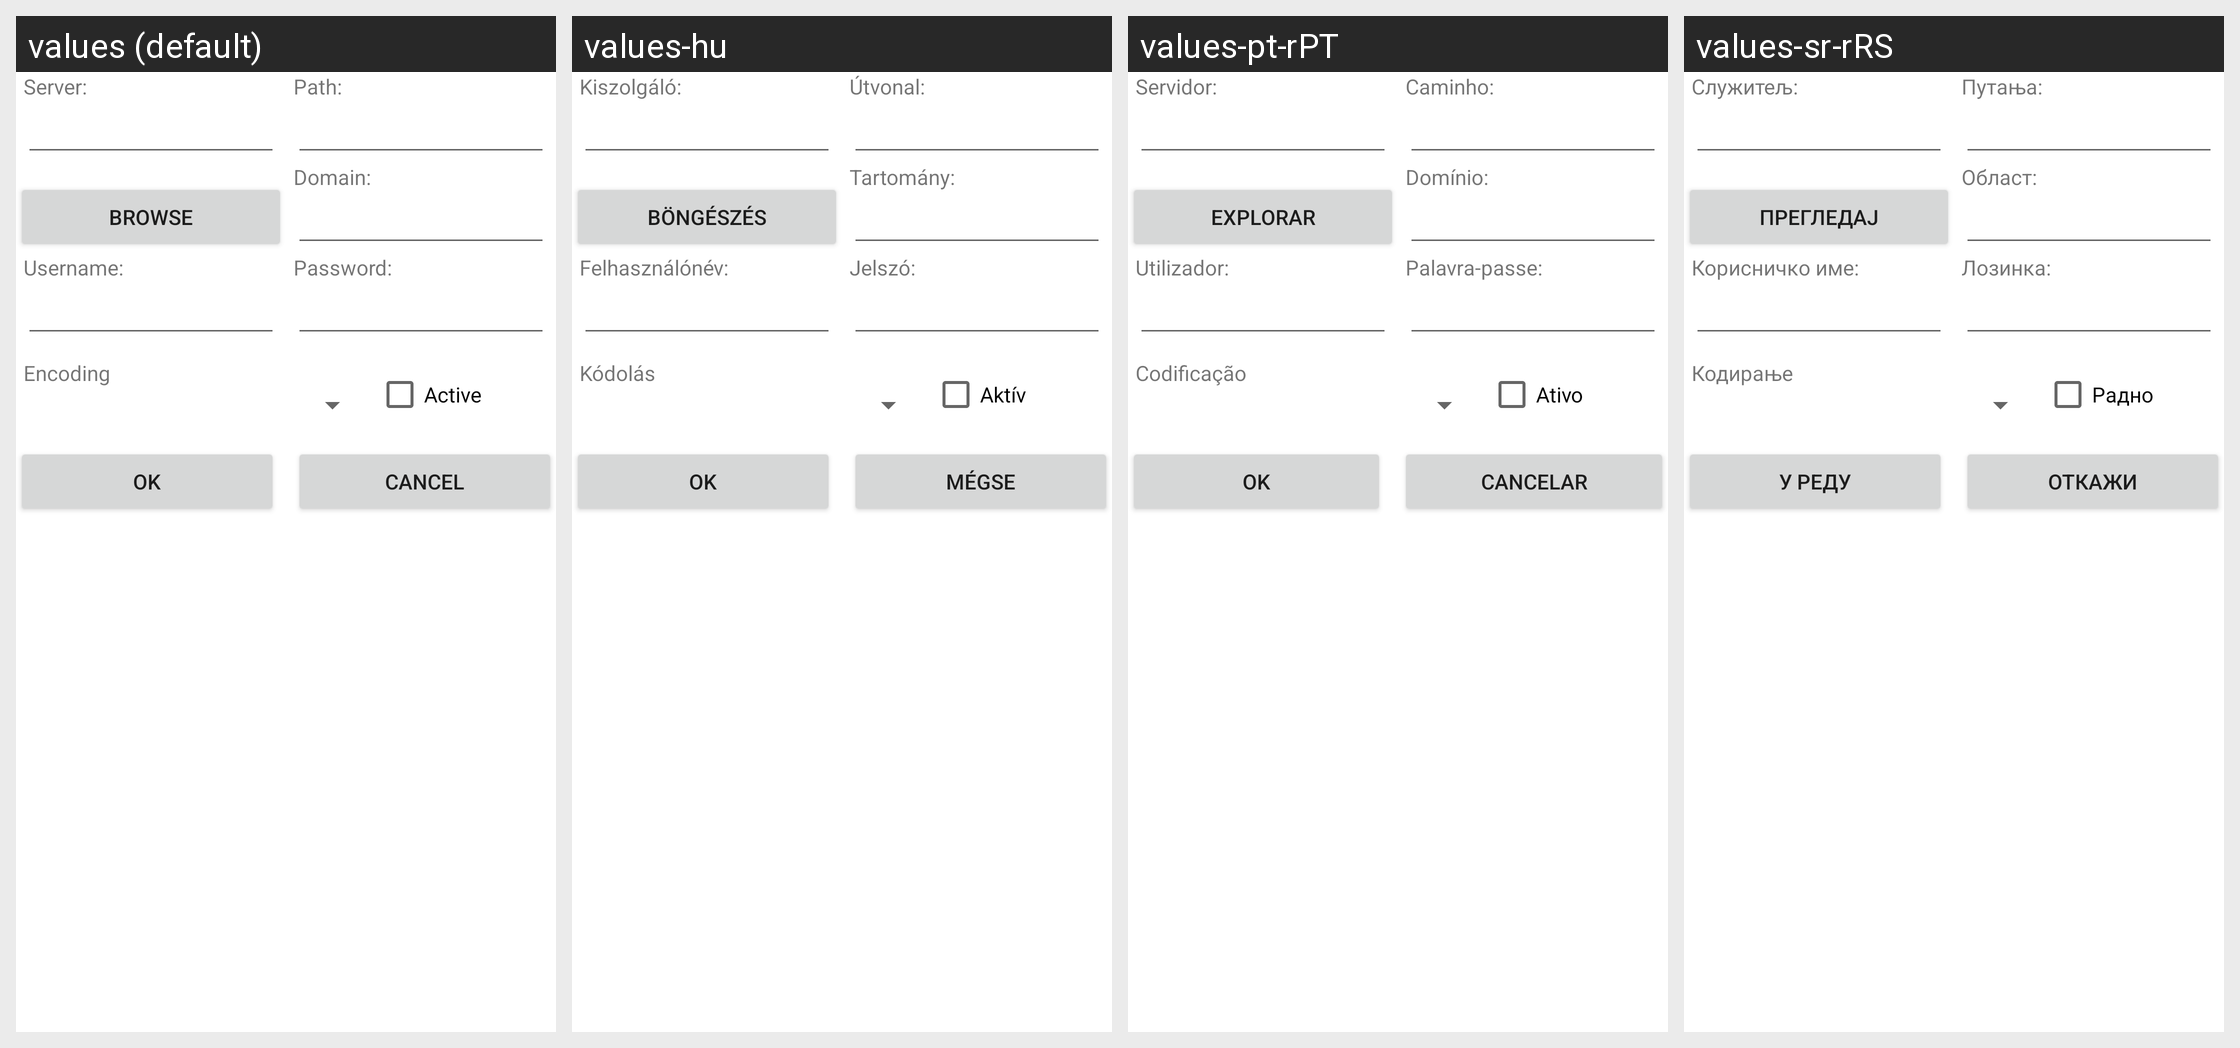

Here is an Android app screen in its default locale and in the app's own translations. Write out the translated-string differences for the strings that appear on this screen.
Android screen res/layout/server.xml rendered under 4 locales, left to right: values (default), values-hu, values-pt-rPT, values-sr-rRS. Device: Nexus 5 (rendered at 1080×1920; each locale shown at half size, 540×960, under a caption strip naming it); theme Theme.MaterialComponents.DayNight.NoActionBar.
Other locales in the repository, not shown: values-bg, values-cs-rCZ, values-da, values-de, values-en-rGB, values-es, values-fr, values-it, values-ja, values-ko-rKR, values-pl, values-ru, values-sl, values-tr, values-zh-rCN, values-zh-rTW.
Strings drawn on this screen, with the default value and each locale's value (text and hints the layout hard-codes, and strings that could not be matched under every locale, appear in the picture but are not listed):

server
  values: Server:
  values-hu: Kiszolgáló:
  values-pt-rPT: Servidor:
  values-sr-rRS: Служитељ:

path
  values: Path:
  values-hu: Útvonal:
  values-pt-rPT: Caminho:
  values-sr-rRS: Путања:

dialog_browse
  values: Browse
  values-hu: Böngészés
  values-pt-rPT: Explorar
  values-sr-rRS: Прегледај

domain
  values: Domain:
  values-hu: Tartomány:
  values-pt-rPT: Domínio:
  values-sr-rRS: Област:

username
  values: Username:
  values-hu: Felhasználónév:
  values-pt-rPT: Utilizador:
  values-sr-rRS: Корисничко име:

password
  values: Password:
  values-hu: Jelszó:
  values-pt-rPT: Palavra-passe:
  values-sr-rRS: Лозинка:

encoding
  values: Encoding
  values-hu: Kódolás
  values-pt-rPT: Codificação
  values-sr-rRS: Кодирање

active
  values: Active
  values-hu: Aktív
  values-pt-rPT: Ativo
  values-sr-rRS: Радно

dialog_ok
  values: OK
  values-hu: OK
  values-pt-rPT: OK
  values-sr-rRS: У реду

dialog_cancel
  values: Cancel
  values-hu: Mégse
  values-pt-rPT: Cancelar
  values-sr-rRS: Откажи
